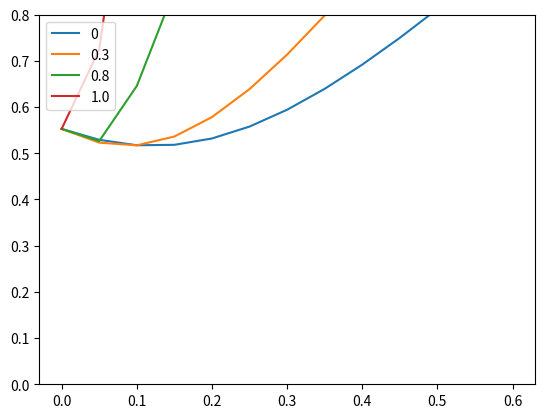

Write Python code to recreate this figure.
# My approach:
# Get 10 random sequences.
# For each sequence calculate delta w
# Do this for 10 sequences and then add them.
# For weight update:
# 1) W_iter+1<- W_iter+delta W
# 2)calculate Predicted value using W_iter+1
# 3)Calculate new delta W using these predicted values (new delta W
# 4)W_iter+2<- W_iter+1 + new delta W
# Do 1 to 4 until tolerance ( difference in two consecutive weights) is less than 0.01 (can vary tolerance)
# Do steps 1-4 for 100 training sets (set of 10 sequence each)
# calculate RMSE as follows:
# RMSE for one training set: sqrt((predicted-actual prbab)^2/5 )(do element by element as it is an array)
# Do this for all 100 training sets.
# Take average and report answer.

# Am I missing anything? Please advise.


# each seq calculate deltaW
import numpy as np
import matplotlib.pyplot as plt
import random


index = {
    'B': 1,
    'C': 2,
    'D': 3,
    'E': 4,
    'F': 5
}

def createTestSequence():
    return [
        ['D', 'C', 'D', 'E', 'F', 'G'],
        ['D', 'E', 'F', 'G'],
        ['D', 'C', 'B', 'A'],
        ['D', 'C', 'D', 'E', 'F', 'G'],
        ['D', 'E', 'F', 'G'],
        ['D', 'C', 'B', 'A'],
        ['D', 'C', 'D', 'E', 'F', 'G'],
        ['D', 'E', 'F', 'G'],
        ['D', 'C', 'B', 'A'],
        ['D', 'C', 'D', 'E', 'F', 'G']              
    ]

def createSequences():
    sequences = []

    for _ in range(10):
        sequence = ['D']
        state = 'D'
        while (state != 'A' and state != 'G'):
            ch = random.choice([-1, 1])
            state = chr(ord(state) + ch)
            sequence.append(state)
        sequences.append(sequence)
    return sequences

def predict(w, c):
    if c == 'A':
        return 0.0
    if c == 'G':
        return 1.0
    idx = index[c] - 1

    return w[idx] 

def idx(s, t):
    return index[s[t]] - 1

def unitVec(i):
    vec = 5*[0.0]
    vec[i-1] = 1.0
    return vec

def update2(sequences, lbda, w, alpha):
    #print(sequences)
    for i,s in enumerate(sequences):
        for t in range(0, len(s) - 1):
            cur = predict(w, s[t])
            nxt = predict(w, s[t + 1])
            deltaW = np.zeros(5)
            deltaW[idx(s,t)] = alpha * (nxt - cur) * sum([lbda ** (t-k) for k in range(1,t+1)])
            w += deltaW

    return w

def update(sequences, lbda, w, alpha):
    #print(sequences)
    totalDeltaW = np.zeros((10, 5))
    for i,s in enumerate(sequences):
        for t in range(0, len(s) - 1):
            cur = predict(w, s[t])
            nxt = predict(w, s[t + 1])
            totalDeltaW[i][idx(s,t)] += alpha * (nxt - cur) * sum([lbda ** (t-k) for k in range(1,t+1)])

    #print("totalDeltaW", np.sum(totalDeltaW, axis =0))
    return np.sum(totalDeltaW, axis=0)

def experiment1():
    #keep calling update until we reach consensus
    eps = 0.0001
    lbdas = [0,0.1,0.3, 0.5,0.7,0.9,1]
    alphas = [0.0230, 0.0210, 0.0165, 0.0115, 0.0080, 0.0040, 0.0020]
    # lbdas = [0.0, 0.0, 0.0]
    # alphas = [0.0230, 0.0115, 0.0020]
    results = []
    for l,a in zip(lbdas,alphas):
        w = np.ones((100, 5)) * 0.5
        rmslist = np.zeros(100)
        for i, seqs in enumerate(trainingData):
            deltaW = update(seqs, l, w[i], a)
            itr = 1
            while np.linalg.norm(deltaW) > eps:
                #if np.linalg.norm(deltaW) > 1:
                    #print("greater than 1: ", w[i])
                #print(deltaW)
                deltaW = update(seqs, l, w[i], a)
                w[i] += deltaW

                #print("deltaW: ", deltaW)
                itr +=1
            #print(i, "\nnumber of iterations:", itr, "w value: ",w[i])

            #print("alpha", a, "training set ", i, "wset @ ", w[i])
            rmslist[i] = rmse(w[i], actual())
            #print("rmse", rmslist[i])
        print("lambda", "alpha", l, a, np.mean(rmslist))
        results.append(np.mean(rmslist))
        #print("wsets", w)
    return results


def createTrainingData():
    trainingData = []
    for i in range(100):
        seqs = createSequences()
        trainingData.append(seqs)
    return trainingData

def plotGraph(dataY, dataX=None, showMarker=False, plotTitle=None, xTitle=None, yTitle=None):
    if plotTitle is not None: fig = plt.figure()
    if dataX is not None:
        plt.plot(dataX, dataY, 'o-') if showMarker else plt.plot(dataY)
    else:
        plt.plot(dataY, 'o-') if showMarker else plt.plot(dataY)
        
    if plotTitle is not None:
        fig.suptitle(plotTitle, fontsize=20)
    if xTitle is not None: 
        plt.xlabel(xTitle, fontsize=18)
    if yTitle is not None: 
        plt.ylabel(yTitle, fontsize=16)
    
    plt.show()

def rmse(predictions, targets):
    return np.sqrt(((predictions - targets) ** 2).mean())

def actual():
    return np.array([1.0/6.0, 1.0/3.0, 1.0/2.0, 2.0/3.0, 5.0/6.0])

def experiment2(alphas, lbdas):

    out = {}
    for l in lbdas:
        results = []
        for a in alphas:
            w = np.ones((100, 5)) * 0.5
            rmslist = np.zeros(100)
            for i, seqs in enumerate(trainingData):
                w[i] = update(seqs, l, w[i], a)
                rmslist[i] = rmse(w[i], actual())
            #print("rmse", rmslist[i])
            results.append(np.mean(rmslist))
        out[l] = results
    return out

random.seed(5)
trainingData = createTrainingData()
# results = experiment1()
# print(results)
# plotGraph(np.array(results), np.array([0,0.1,0.3, 0.5,0.7,0.9,1]))
lbdas = [0, 0.3, 0.8, 1.0]
alphas = [0.0, 0.05, 0.1, 0.15, 0.2, 0.25, 0.3, 0.35, 0.4, 0.45, 0.5, 0.55, 0.6]  
results = experiment2(alphas, lbdas)
for _,result in results.items():
    plt.plot(alphas, result)
axes = plt.gca()
axes.set_ylim([0, 0.8])
plt.legend(lbdas, loc='upper left')
plt.show()
print(results)        